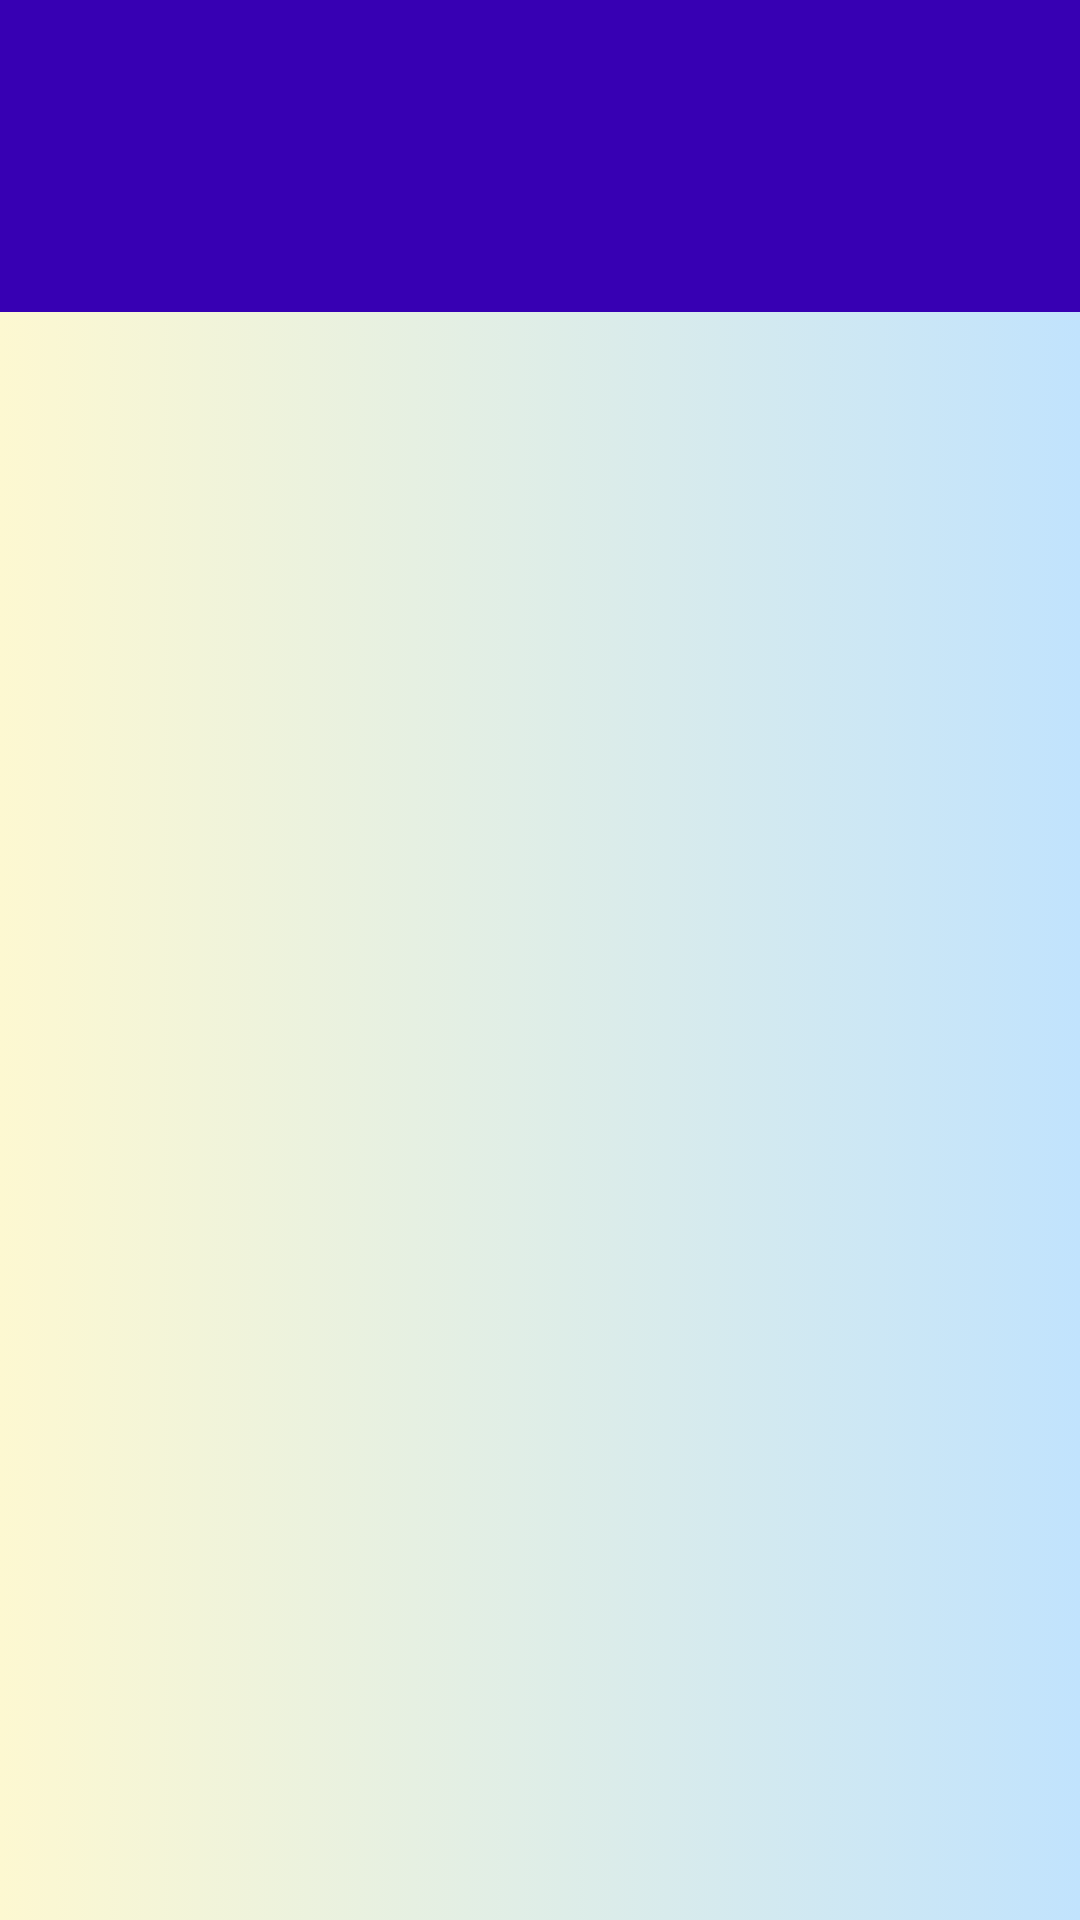

Layout XML and referenced resources for this Android screen:
<!-- AndroidManifest.xml: application theme AppTheme -->
<!-- res/layout/activity_main.xml -->
<?xml version="1.0" encoding="utf-8"?>
<RelativeLayout
    xmlns:android="http://schemas.android.com/apk/res/android"
    xmlns:tools="http://schemas.android.com/tools"
    xmlns:app="http://schemas.android.com/apk/res-auto"
    android:layout_width="match_parent"
    android:layout_height="match_parent"
    android:background="@drawable/background"
    tools:context=".MainActivity">



    <com.google.android.material.appbar.AppBarLayout
        android:id="@+id/appBarLayout"
        android:layout_width="match_parent"
        android:outlineAmbientShadowColor="@color/colorYellow"
        android:layout_height="wrap_content"
        tools:ignore="UnusedAttribute">

        <include
            android:id="@+id/main_page_toolbar"
            layout="@layout/app_bar_layout" />

        <com.google.android.material.tabs.TabLayout
            android:id="@+id/main_tabs"
            android:layout_width="match_parent"
            android:layout_height="wrap_content"
            app:tabTextColor="@color/colorYellow"
            android:theme="@style/ThemeOverlay.AppCompat.Dark.ActionBar">
        </com.google.android.material.tabs.TabLayout>

    </com.google.android.material.appbar.AppBarLayout>

    <androidx.viewpager.widget.ViewPager
        android:id="@+id/main_tabs_pager"
        android:layout_below="@+id/appBarLayout"
        android:layout_width="match_parent"
        android:layout_height="wrap_content">
    </androidx.viewpager.widget.ViewPager>

</RelativeLayout>
<!-- res/layout/app_bar_layout.xml (included above) -->
<?xml version="1.0" encoding="utf-8"?>
<androidx.appcompat.widget.Toolbar

    xmlns:android="http://schemas.android.com/apk/res/android"
    android:layout_width="match_parent"
    android:layout_height="wrap_content"

    android:background="@color/colorPrimaryDark"
    android:id="@+id/main_app_bar"
    android:theme="@style/ThemeOverlay.AppCompat.Dark.ActionBar"
    >

</androidx.appcompat.widget.Toolbar>
<!-- resources referenced by this layout -->
<resources>
  <color name="colorPrimaryDark">#3700B3</color>
  <color name="colorYellow">#F3FB00</color>
  <!-- drawable background (drawable) -->
  <?xml version="1.0" encoding="utf-8"?>
  <selector
      xmlns:android="http://schemas.android.com/apk/res/android">
      <item>
          <shape android:shape="rectangle">
              <gradient android:angle="180" android:startColor="#C1E3FD" android:endColor="#FDF8D1"/>
          </shape>
      </item>
  </selector>
  <style name="AppTheme" parent="Theme.AppCompat.Light.NoActionBar">
          
          <item name="colorPrimary">@color/design_default_color_primary_dark</item>
          <item name="colorPrimaryDark">@color/colorPrimaryDark</item>
          <item name="colorAccent">@color/colorAccent</item>
      </style>
  <color name="colorAccent">#03DAC5</color>
</resources>
